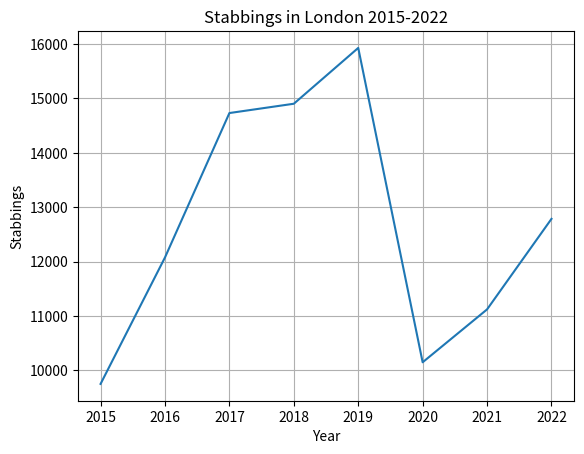

Write Python code to recreate this figure.
#This is code to plot the number of stabbing crimes in london from the time period 2015-2022.
#I am using a line graph as I want to see the effect of year on the number of stabbings.
#In 2020, there was a sharp drop in stabbing crimes in london due to the covid restrictions.
#Data gotten from: https://www.statista.com/statistics/864736/knife-crime-in-london/

import matplotlib.pyplot as plt

#data
x = [2015,2016,2017,2018,2019,2020,2021,2022]
y = [9752,12077,14731,14902,15928,10150,11122,12786]

#labels
plt.xlabel("Year")
plt.ylabel("Stabbings")
plt.title("Stabbings in London 2015-2022")

plt.grid(True)
plt.plot(x,y)
plt.show()
